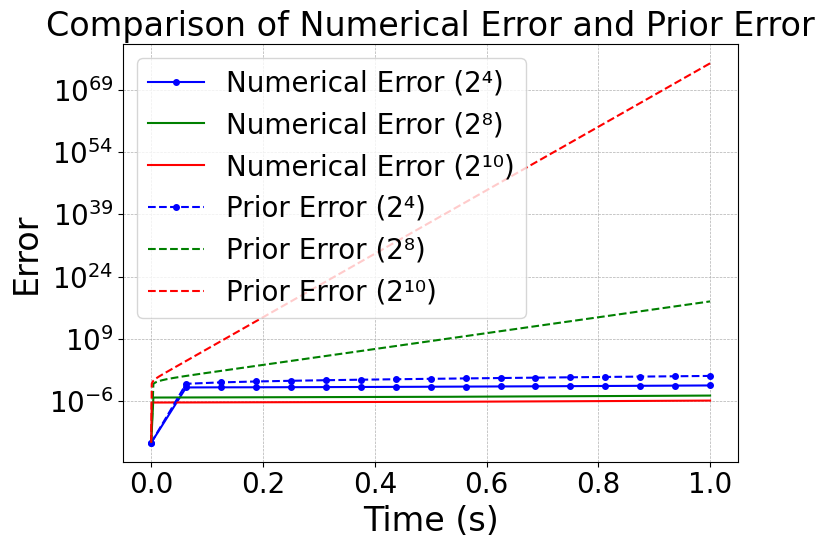
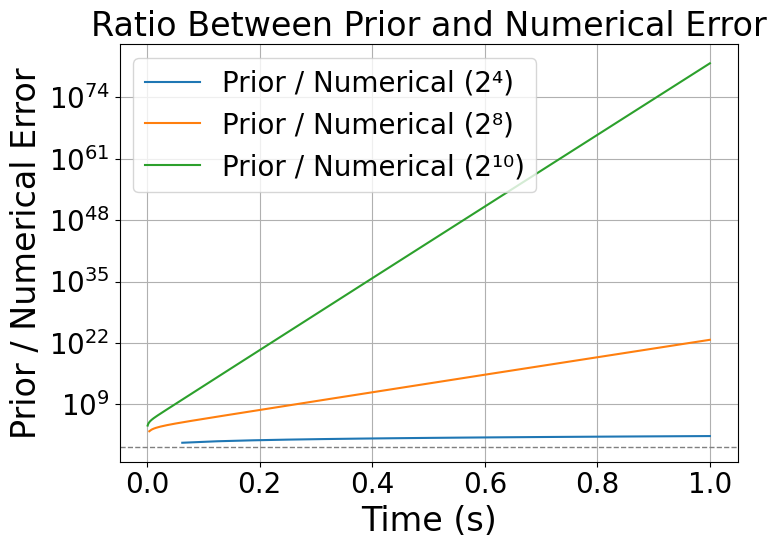

These charts were generated, in order, by the following Python code:
# -*- coding: utf-8 -*-
import numpy as np
import matplotlib.pyplot as plt
from scipy.integrate import quad
from scipy.interpolate import interp1d
import time
import matplotlib.pyplot as plt

plt.rcParams['font.family'] = ['Times New Roman']
plt.rcParams['font.sans-serif'] = ['SimHei']  # 中文字体
plt.rcParams['axes.unicode_minus'] = False
# ✅ 数学字体设置为 Times New Roman（关键点）
plt.rcParams['mathtext.fontset'] = 'custom'               # 自定义字体方案
plt.rcParams['mathtext.rm'] = 'Times New Roman'           # 普通公式字体
plt.rcParams['mathtext.it'] = 'Times New Roman:italic'    # 斜体公式字体
plt.rcParams['mathtext.bf'] = 'Times New Roman:bold'      # 粗体公式字体

# 统一字体大小（适合高分辨率绘图）
plt.rcParams['font.size'] = 24               # 所有字体默认大小
plt.rcParams['axes.titlesize'] = 24          # 坐标轴标题
plt.rcParams['axes.labelsize'] = 24          # x/y/z轴标签
plt.rcParams['xtick.labelsize'] = 20         # x轴刻度
plt.rcParams['ytick.labelsize'] = 20         # y轴刻度
plt.rcParams['legend.fontsize'] = 20         # 图例字体
plt.rcParams['figure.titlesize'] = 24        # 图标题字体
def get_time_step(hi):
    if hi == 1:
        return 1 / (2 ** 4)
    elif hi == 2:
        return 1 / (2 ** 8)
    elif hi == 3:
        return 1 / (2 ** 10)
    else:
        raise ValueError("hi must be 1, 2, or 3")

def f(t, u):
    return u - 2 * t / u

def example_function(hi=1, Funi=1, u_0=1):
    assert u_0 != 0, "初始值 u_0 不能为 0，否则会除以 0 崩溃"
    ti = get_time_step(hi)
    T = 1 / ti
    U = [0] * (int(T) + 1)
    U[0] = u_0
    if Funi == 1:
        for m in range(1, int(T) + 1):
            U[m] = U[m - 1] + (U[m - 1] - (2 * m * ti) / (U[m - 1])) * ti
            # print("现在计算第", m * ti, "s的数值解为", U[m])
    elif Funi == 2:
        # 积分方法
        t_list = [i * ti for i in range(int(T) + 1)]

        for m in range(1, int(T) + 1):
            t_prev = t_list[m - 1]
            u_prev = U[m - 1]

            # 简单线性插值（只有两点）
            if m >= 2:
                interp_func = interp1d(t_list[:m], U[:m], kind='linear', fill_value="extrapolate")
                u_interp = lambda tau: float(interp_func(tau))
            else:
                u_interp = lambda tau: u_prev  # 初始步，常值延拓

            integrand = lambda tau: f(tau, u_interp(tau))
            integral, _ = quad(integrand, t_prev, t_prev + ti)

            U[m] = u_prev + integral
    elif Funi == 3:
        for m in range(1, int(T) + 1):
            t_prev = (m - 1) * ti
            u_prev = U[m - 1]

            # 一阶导数
            f_val = f(t_prev, u_prev)

            # 手动导数
            df_dt = -2 / u_prev
            df_du = 1 + (2 * t_prev) / (u_prev ** 2)

            # 二阶导数
            u2 = df_dt + df_du * f_val

            # 可以使用三阶的，这里只使用到二阶
            # 二阶泰勒展开
            U[m] = u_prev + ti * f_val + (ti ** 2) / 2 * u2

    return U


def UTrue_function(hi=1):
    ti = get_time_step(hi)
    T = 1 / ti
    U_T = [0] * (int(T) + 1)
    for m in range(0, int(T) + 1):
        U_T[m] = np.sqrt(1 + 2 * m * ti)
        # print("现在计算第", m * ti, "s的精确解为", U_T[m])
    return U_T

def Pre_error(hi=1):
    ti = get_time_step(hi)
    T = 1 / ti
    Pre_error = [0] * (int(T) + 1)
    for m in range(0, int(T) + 1):
        Pre_error[m] = 1/12 *((1+3/16)**(m) -1)
    return Pre_error

# 主程序
Funi = 1
u_0 = 1

U_N11 = example_function(1, 1, u_0)
U_N21 = example_function(2, 1, u_0)
U_N31 = example_function(3, 1, u_0)
U_N12 = example_function(1, 2, u_0)
U_N22 = example_function(2, 2, u_0)
U_N32 = example_function(3, 2, u_0)
U_N13 = example_function(1, 3, u_0)
U_N23 = example_function(2, 3, u_0)
U_N33 = example_function(3, 3, u_0)

U_T1 = UTrue_function(1)
U_T2 = UTrue_function(2)
U_T3 = UTrue_function(3)  # 用精度最高的那组作对比

error11 = np.abs(np.array(U_N11) - np.array(U_T1))
error21 = np.abs(np.array(U_N21) - np.array(U_T2))
error31 = np.abs(np.array(U_N31) - np.array(U_T3))
error12 = np.abs(np.array(U_N12) - np.array(U_T1))
error22 = np.abs(np.array(U_N22) - np.array(U_T2))
error32 = np.abs(np.array(U_N32) - np.array(U_T3))
error13 = np.abs(np.array(U_N13) - np.array(U_T1))
error23 = np.abs(np.array(U_N23) - np.array(U_T2))
error33 = np.abs(np.array(U_N33) - np.array(U_T3))

Pre_error1 = Pre_error(1)
Pre_error2 = Pre_error(2)
Pre_error3 = Pre_error(3)

# 统一长度
N = len(U_T3)
T = 1.0
# 为每组解分别生成时间向量
time1 = np.linspace(0, 1.0, len(U_T1))
time2 = np.linspace(0, 1.0, len(U_N21))
time3 = np.linspace(0, 1.0, len(U_N31))
time_true = np.linspace(0, 1.0, len(U_T3))


# === 误差曲线绘图 ===
plt.figure(1, figsize=(8, 6))

# 数值误差（Numerical Error）+ marker
plt.plot(time1, np.array(error12) + 1e-16, label='Numerical Error (2⁴)', linestyle='-', marker='o', markersize=4, color='blue')
plt.plot(time2, np.array(error22) + 1e-16, label='Numerical Error (2⁸)', linestyle='-', markersize=4, color='green')
plt.plot(time3, np.array(error32) + 1e-16, label='Numerical Error (2¹⁰)', linestyle='-', markersize=4, color='red')

# 先验误差（Prior Error）+ marker
plt.plot(time1, np.array(Pre_error1) + 1e-16, label='Prior Error (2⁴)', linestyle='--', marker='o', markersize=4, color='blue')
plt.plot(time2, np.array(Pre_error2) + 1e-16, label='Prior Error (2⁸)', linestyle='--', markersize=4, color='green')
plt.plot(time3, np.array(Pre_error3) + 1e-16, label='Prior Error (2¹⁰)', linestyle='--', markersize=4, color='red')

# 图形设置
plt.xlabel('Time (s)')
plt.ylabel('Error')
plt.title('Comparison of Numerical Error and Prior Error')
plt.yscale('log')  # 使用对数坐标可更清楚展示误差衰减趋势
plt.grid(True, which='both', linestyle='--', linewidth=0.5)
plt.legend()
plt.tight_layout()
plt.savefig('1.png', dpi=300)


plt.figure(2, figsize=(8, 6))
plt.plot(time1, np.array(Pre_error1) / np.array(error12), label='Prior / Numerical (2⁴)')
plt.plot(time2, np.array(Pre_error2) / np.array(error22), label='Prior / Numerical (2⁸)')
plt.plot(time3, np.array(Pre_error3) / np.array(error32), label='Prior / Numerical (2¹⁰)')
plt.axhline(1, color='gray', linestyle='--', linewidth=1)
plt.xlabel('Time (s)')
plt.ylabel('Prior / Numerical Error')
plt.yscale('log')  # 使用对数坐标可更清楚展示误差衰减趋势
plt.title('Ratio Between Prior and Numerical Error')
plt.grid(True)
plt.legend()
plt.tight_layout()
plt.savefig('2.png', dpi=300)
plt.show()
